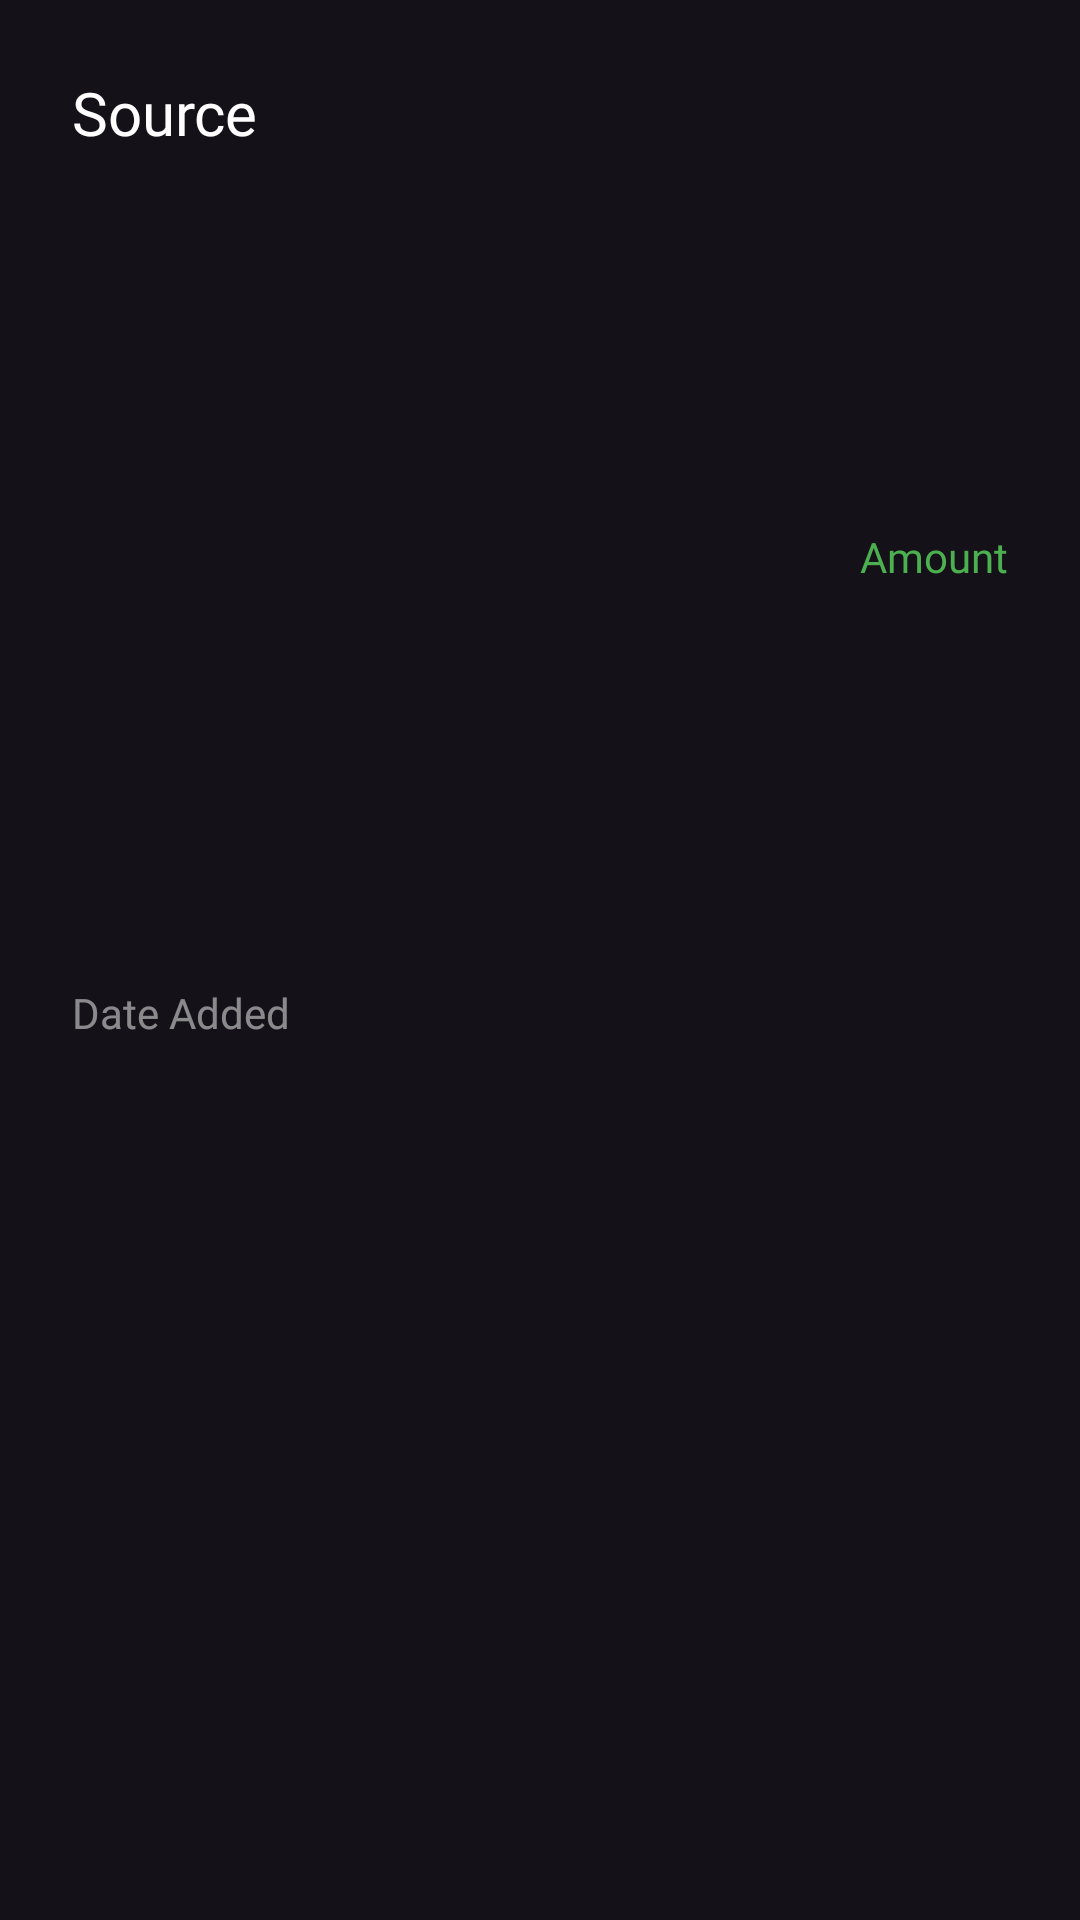

This screen was rendered from an Android layout file. Write that file and the resources it references.
<!-- AndroidManifest.xml: application theme Theme.Ipon -->
<!-- res/layout/hulog_list_item.xml -->
<?xml version="1.0" encoding="utf-8"?>
<androidx.constraintlayout.widget.ConstraintLayout xmlns:android="http://schemas.android.com/apk/res/android"
    xmlns:app="http://schemas.android.com/apk/res-auto"
    xmlns:tools="http://schemas.android.com/tools"
    android:layout_width="match_parent"
    android:layout_height="wrap_content"
    android:layout_margin="8dp"
    android:padding="8dp">

    <TextView
        android:id="@+id/tvSource"
        android:layout_width="wrap_content"
        android:layout_height="wrap_content"
        android:layout_marginStart="16dp"
        android:layout_marginTop="16dp"
        android:text="Source"
        android:textSize="20sp"
        android:fontFamily="@font/sf_pro"
        android:textColor="@color/white"
        app:layout_constraintStart_toStartOf="parent"
        app:layout_constraintTop_toTopOf="parent" />

    <TextView
        android:id="@+id/tvDateAdded"
        android:layout_width="wrap_content"
        android:layout_height="wrap_content"
        android:layout_marginTop="8dp"
        android:layout_marginBottom="16dp"
        android:fontFamily="@font/sf_pro"
        android:text="Date Added"
        android:textColor="#80FFFFFF"
        app:layout_constraintBottom_toBottomOf="parent"
        app:layout_constraintStart_toStartOf="@+id/tvSource"
        app:layout_constraintTop_toBottomOf="@+id/tvSource" />

    <TextView
        android:id="@+id/tvAmount"
        android:layout_width="wrap_content"
        android:layout_height="wrap_content"
        android:layout_marginEnd="16dp"
        android:fontFamily="@font/sf_pro"
        android:text="Amount"
        android:textColor="#4CAF50"
        app:layout_constraintBottom_toBottomOf="@+id/tvDateAdded"
        app:layout_constraintEnd_toEndOf="parent"
        app:layout_constraintTop_toTopOf="@+id/tvSource" />

</androidx.constraintlayout.widget.ConstraintLayout>
<!-- resources referenced by this layout -->
<resources>
  <style name="Theme.Ipon" parent="Base.Theme.Ipon" />
  <style name="Base.Theme.Ipon" parent="Theme.Material3.Dark.NoActionBar">
          <item name="colorPrimary">#121212</item>
          <item name="android:statusBarColor">#121212</item>
          <item name="android:navigationBarColor">#121212</item>
          <item name="fontFamily">@font/sf_pro</item>
      </style>
  <!-- not gathered from this repository: default colours our renderer supplied (Android Studio template values) -->
  <color name="white">#FFFFFFFF</color>
</resources>
